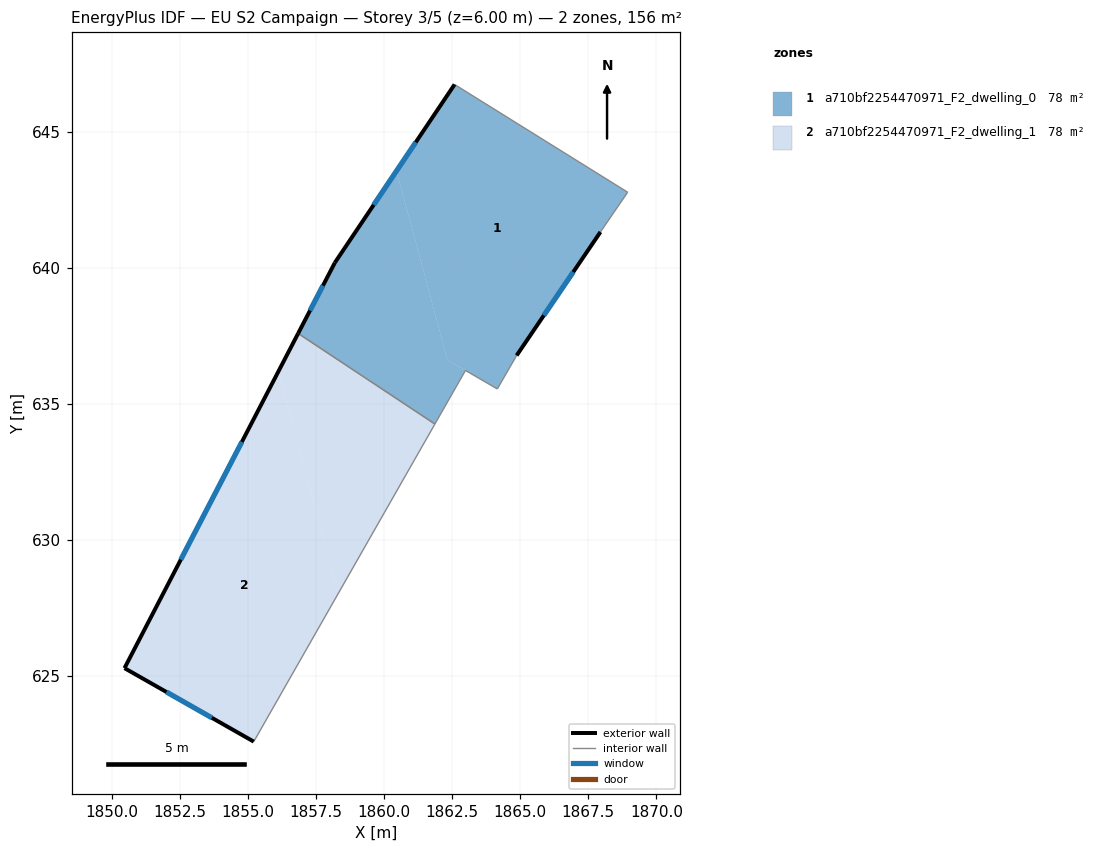
=== STOREY PLAN SPEC (per zone: floor XY polygon, exterior-wall plan segments, windows/doors) ===
zone 1: a710bf2254470971_F2_dwelling_0  (78.2 m²)
  floor: (1868.95, 642.78) (1867.95, 641.32) (1864.87, 636.78) (1864.16, 635.55) (1862.33, 636.62) (1860.45, 643.57) (1862.59, 646.74)
  floor: (1860.45, 643.57) (1862.33, 636.62) (1862.99, 636.23) (1861.86, 634.26) (1856.84, 637.59) (1858.19, 640.19)
  exterior wall: (1858.19, 640.19) – (1856.84, 637.59)  [2.9 m]
    window: (1857.75, 639.35) – (1857.28, 638.43)  [1.1 m²]
  exterior wall: (1862.59, 646.74) – (1858.19, 640.19)  [7.9 m]
    window: (1861.16, 644.62) – (1859.61, 642.31)  [2.9 m²]
  exterior wall: (1864.87, 636.78) – (1867.95, 641.32)  [5.5 m]
    window: (1865.87, 638.25) – (1866.95, 639.85)  [2.0 m²]
  interior walls: 6
zone 2: a710bf2254470971_F2_dwelling_1  (78.2 m²)
  floor: (1856.11, 636.19) (1858.31, 628.03) (1855.21, 622.59) (1850.46, 625.29)
  floor: (1861.86, 634.26) (1858.31, 628.03) (1856.11, 636.19) (1856.84, 637.59)
  exterior wall: (1850.46, 625.29) – (1855.21, 622.59)  [5.5 m]
    window: (1852.00, 624.42) – (1853.67, 623.47)  [2.0 m²]
  exterior wall: (1856.84, 637.59) – (1850.46, 625.29)  [13.9 m]
    window: (1854.77, 633.60) – (1852.53, 629.28)  [5.1 m²]
  interior walls: 2

=== DERIVED (storey summary) ===
Building: EU S2 Campaign
Storey: 3 of 5  (floor level z = 6.00 m)
Storey gross floor area: 156.5 m²
Zones on this storey: 2
  - a710bf2254470971_F2_dwelling_0: floor 78.2 m²; exterior wall 16.3 m (48.9 m²); 3 window(s) 6.0 m²; WWR 12.4%
  - a710bf2254470971_F2_dwelling_1: floor 78.2 m²; exterior wall 19.3 m (58.0 m²); 2 window(s) 7.2 m²; WWR 12.4%
Zone adjacency (shared interzone walls):
  - a710bf2254470971_F2_dwelling_0 ↔ a710bf2254470971_F2_dwelling_1